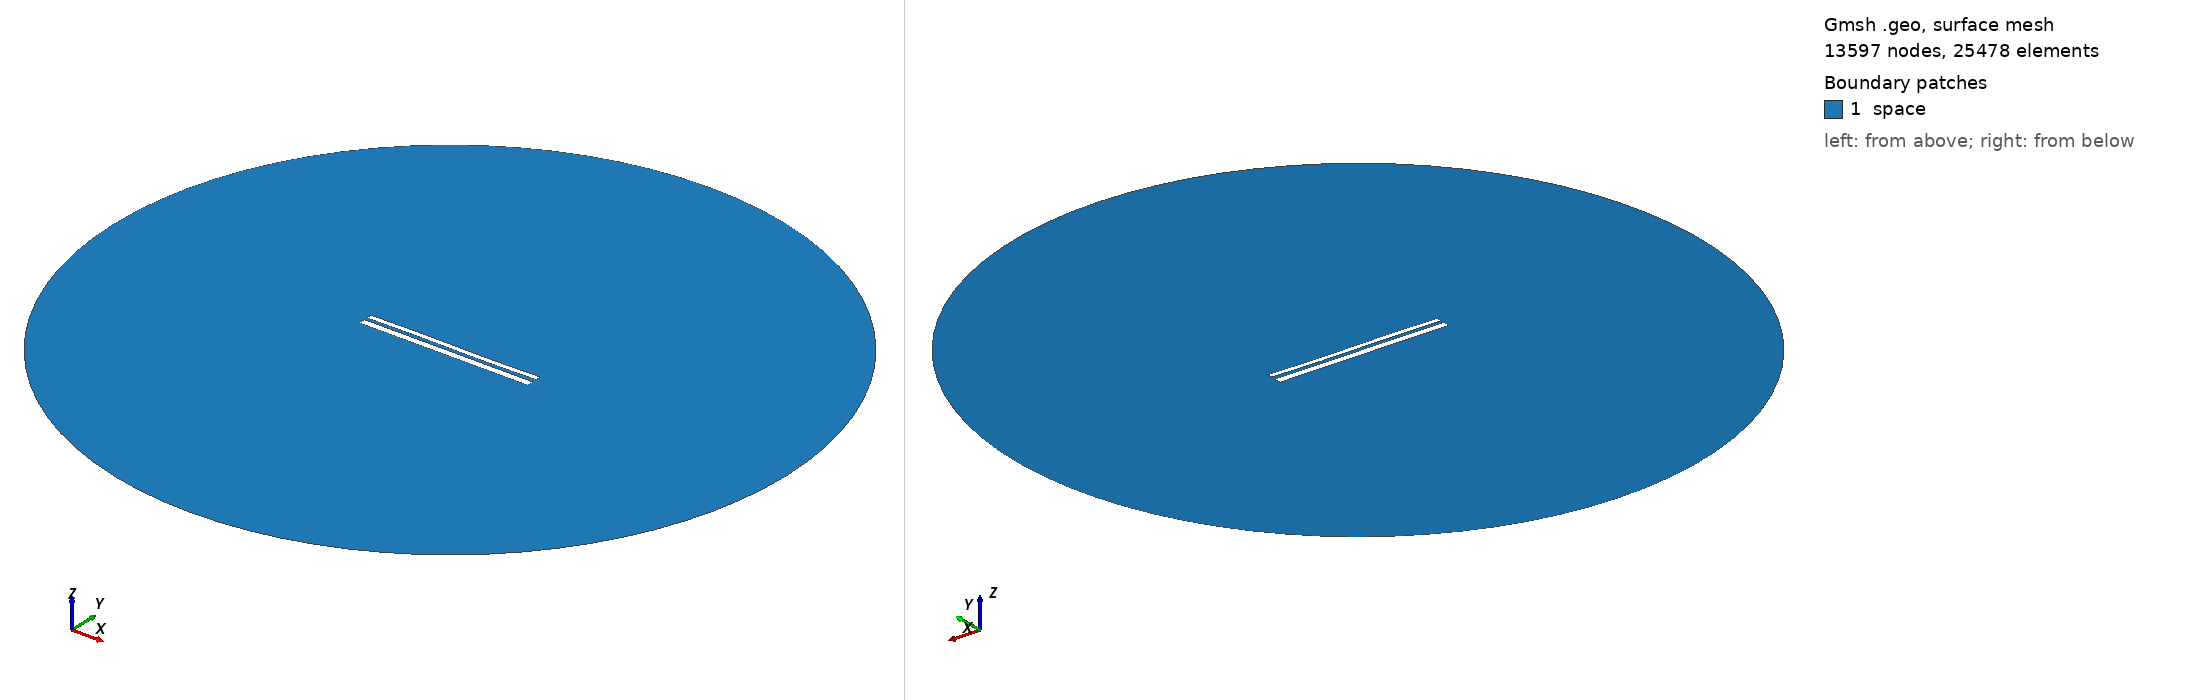

Gmsh geometry script, surface-meshed: 13597 nodes, 25478 surface elements. Boundary patches (legend numbers): 1 space. Left view from above one corner, right view from below the opposite corner. Legend entries are the model's physical surfaces. The drawing asked Gmsh for element sizes between 1% and 20% of the model's largest extent; the script's own settings can give other sizes.

=== 9948.geo (drawn) ===
//---------------------------------------
// Geometry kernel
//---------------------------------------

SetFactory("OpenCASCADE");



//---------------------------------------
// Parameters of the geometry
//---------------------------------------

// Overetch of the upper plate
overetch = 0.375;

// Distance between the plates
distance = 1.5;

// Discretization over the x axis (for the deformation)
nx = 50; 

// Length of the plate
L = 100 - overetch; 

// Number of modes
n = 4; 

// 1st mode coefficient
coeff(1) = 0.15;
beta(1) = 0.596864 * 3.1415926535 / L;

// 2nd mode coefficient
coeff(2) = 0.0;
beta(2) = 1.49418 * 3.1415926535 / L;

// 3rd mode coefficient
coeff(3) = 0.15;
beta(3) = 2.50025 * 3.1415926535 / L;

// 4th mode coefficient
coeff(4) = 0.0;
beta(4) = 3.49999 * 3.1415926535 / L;



//---------------------------------------
// Upper plate (deformed rectangle)
//---------------------------------------

// Coordiantes of the upper plate
xmin = -50;
xmax = 50 - overetch;

// Height of the upper plate
yheight = 4 - 2 * overetch;

// Indexes of the points
UpperID[] = {};
LowerID[] = {};
LeftID[] = {};
RightID[] = {};

// Point index
p = 1;

// Horizontal edges
For i In {1:nx}
    x = xmin + (i-1)*(xmax - xmin)/(nx-1);

    y_bottom = distance / 2 + overetch;
    For j In {1:n}
        C = (Cosh(beta(j)*L) + Cos(beta(j)*L)) / (Sinh(beta(j)*L) + Sin(beta(j)*L));
        y_bottom  = y_bottom + coeff(j) * (Cosh(beta(j)*(x+50)) - Cos(beta(j)*(x+50)) - C * (Sinh(beta(j)*(x+50)) - Sin(beta(j)*(x+50))));
    EndFor

    y_top = y_bottom + yheight;

    Point(p) = {x, y_top, 0, 1.0};
    UpperID[i] = p;
    p = p + 1;

    Point(p) = {x, y_bottom, 0, 1.0};
    LowerID[i] = p;
    p = p + 1;
EndFor

// Create point lists
UpperPts[] = {}; LowerPts[] = {};
For i In {1:nx}
  UpperPts[] += {UpperID[i]};
  LowerPts[] += {LowerID[i]};
EndFor

// Build splines
Spline(1) = {UpperPts[]};
Spline(2) = {LowerPts[]};
Line(3) = {LowerPts[nx-1], UpperPts[nx-1]};
Line(4) = {LowerPts[0], UpperPts[0]};

// Build the plane surface
Curve Loop(1) = {2, 3, -1, -4};
Plane Surface(1) = {1};



//---------------------------------------
// Lower plate (rectangle)
//---------------------------------------

// Vertices
Point(1001) = {-50, -1, 0, 1.0};
Point(1002) = { 50, -1, 0, 1.0};
Point(1003) = { 50,  -5, 0, 1.0};
Point(1004) = {-50,  -5, 0, 1.0};

// Edges
Line(5) = {1001, 1002};
Line(6) = {1002, 1003};
Line(7) = {1003, 1004};
Line(8) = {1004, 1001};

// Plane surface
Line Loop(2) = {5, 6, 7, 8};
Plane Surface(2) = {2}; 



//---------------------------------------
// Outer (fictious) boundary
//---------------------------------------

// Points
Point(1005) = {0, 0, 0};       // Center
Point(1006) = {200, 0, 0};     // Start point
Point(1007) = {0, 200, 0};     // 90 degrees
Point(1008) = {-200, 0, 0};    // 180 degrees
Point(1009) = {0, -200, 0};    // 270 degrees

// Circle arcs (each needs start, center, end)
Circle(9) = {1006, 1005, 1007};
Circle(10) = {1007, 1005, 1008};
Circle(11) = {1008, 1005, 1009};
Circle(12) = {1009, 1005, 1006};

// Plane surface for the entire domain
Curve Loop(3) = {9, 10, 11, 12};
Surface(3) = {3};

// Subtract the plates from the whole domain to obtain the actual domain where we want to solve the equations
BooleanDifference{ Surface{3}; Delete; }{ Surface{1}; Surface{2}; Delete; }




//---------------------------------------
// Transfinite Lines/Curves
//---------------------------------------

// Set the number of points on the boundaries
r = 7;

// Plates
Transfinite Curve {1, 2} = 50*r Using Progression 1;
Transfinite Curve {3, 4} = 2*r Using Progression 1;
Transfinite Line {5, 7} = 50*r Using Progression 1;
Transfinite Line {6, 8} = 2*r Using Progression 1;

// Outer boundary
Transfinite Line {9, 10, 11, 12} = 20 Using Progression 1;



//---------------------------------------
// Physical groups
//---------------------------------------                

// Physical curves (boundaries)
Physical Line("force_segment", 10) = {2};
Physical Line("upper_plate", 11) = {1, 3, 4};
Physical Line("lower_plate", 12) = {5, 6, 7, 8};
Physical Line("boundary", 20) = {9, 10, 11, 12};

// Physical Surfaces
Physical Surface("space", 30) = {3};



//---------------------------------------
// 6. Generate the Mesh
//---------------------------------------

// 2D mesh generation
Mesh 2;
